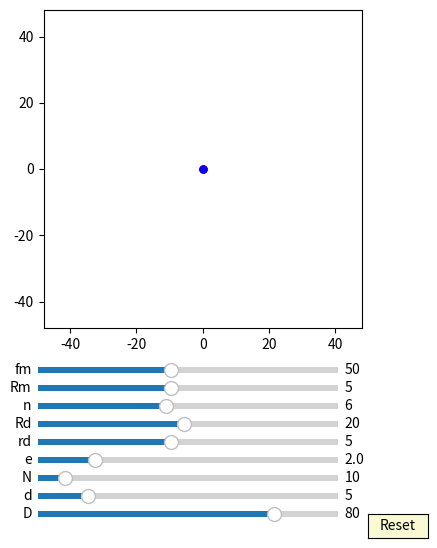

Generate this figure with matplotlib:
import numpy as np
import matplotlib.pyplot as plt
import matplotlib.animation as animation
from matplotlib.widgets import Slider, Button

fig, ax = plt.subplots(figsize=(6,6))
plt.subplots_adjust(left=0.15, bottom=0.35)

ax.set_aspect('equal')
plt.xlim(-1.2*40,1.2*40)
plt.ylim(-1.2*40,1.2*40)
#plt.grid()
t = np.linspace(0, 2*np.pi, 4000)
delta = 1

## draw pin
num_pins = 61
pins = [ax.plot([], [], 'k-')[0] for n in range(num_pins)]

def draw_pin_init():
    for p in pins:
        p.set_data([0], [0])

def pin_update(n,d,D):
    for i in range(int(n)):    
        x = (d/2*np.sin(t)+ D/2*np.cos(2*i*np.pi/n))
        y = (d/2*np.cos(t) + D/2*np.sin(2*i*np.pi/n))
        pins[i].set_data(x,y)

## draw inner_pin
num_inner_pins = 10
inner_pins = [ax.plot([], [], 'g-')[0] for n in range(num_inner_pins)]

def draw_inner_pin_init():
    for p in inner_pins:
        p.set_data([0], [0])

def inner_pin_update(n,N,rd,Rd,phi):
    for i in range(int(n)):    
        x = (rd*np.sin(t)+ Rd*np.cos(2*i*np.pi/n))*np.cos(-phi/(N-1)) - (rd*np.cos(t) + Rd*np.sin(2*i*np.pi/n))*np.sin(-phi/(N-1))
        y = (rd*np.sin(t)+ Rd*np.cos(2*i*np.pi/n))*np.sin(-phi/(N-1)) + (rd*np.cos(t) + Rd*np.sin(2*i*np.pi/n))*np.cos(-phi/(N-1))
        inner_pins[i].set_data(x,y)

## draw drive_pin
d0, = ax.plot([0],[0],'k-')

def drive_pin_update(r):
    x = r*np.sin(t)
    y = r*np.cos(t)
    d0.set_data(x,y)

#inner circleA:
num_inner_circlesA = 10
inner_circlesA = [ax.plot([], [], 'r-')[0] for n in range(num_inner_circlesA)]

def draw_inner_circleA_init():
    for p in inner_circlesA:
        p.set_data([0], [0])

def update_inner_circleA(e,n,N,rd,Rd, phi):
    for i in range(int(n)):
        x = ((rd+e)*np.cos(t)+Rd*np.cos(2*i*np.pi/n))*np.cos(-phi/(N-1)) - ((rd+e)*np.sin(t)+Rd*np.sin(2*i*np.pi/n))*np.sin(-phi/(N-1)) + e*np.cos(phi)
        y = ((rd+e)*np.cos(t)+Rd*np.cos(2*i*np.pi/n))*np.sin(-phi/(N-1)) + ((rd+e)*np.sin(t)+Rd*np.sin(2*i*np.pi/n))*np.cos(-phi/(N-1)) + e*np.sin(phi)
        inner_circlesA[i].set_data(x,y)
 
#inner circleB:
num_inner_circlesB = 10
inner_circlesB = [ax.plot([], [], 'b-')[0] for n in range(num_inner_circlesB)]

def draw_inner_circleB_init():
    for p in inner_circlesB:
        p.set_data([0], [0])

def update_inner_circleB(e,n,N,rd,Rd, phi):
    for i in range(int(n)):
        x = ((rd+e)*np.cos(t)+Rd*np.cos(2*i*np.pi/n))*np.cos(-phi/(N-1)) - ((rd+e)*np.sin(t)+Rd*np.sin(2*i*np.pi/n))*np.sin(-phi/(N-1)) - e*np.cos(phi)
        y = ((rd+e)*np.cos(t)+Rd*np.cos(2*i*np.pi/n))*np.sin(-phi/(N-1)) + ((rd+e)*np.sin(t)+Rd*np.sin(2*i*np.pi/n))*np.cos(-phi/(N-1)) - e*np.sin(phi)
        inner_circlesB[i].set_data(x,y)

##inner pinA:
inner_pinA, = ax.plot([0], [0],'r-')
dotA, = ax.plot([0],[0], 'ro', ms=5)

def update_inner_pinA(e,Rm, phi):
    x = (Rm+e)*np.cos(t)+e*np.cos(phi)
    y = (Rm+e)*np.sin(t)+e*np.sin(phi)
    inner_pinA.set_data(x,y)
    
    x1 = (Rm+e)*np.cos(phi)+e*np.cos(phi)
    y1 = (Rm+e)*np.sin(phi)+e*np.sin(phi)
    dotA.set_data(x1, y1)

##inner pinB:
inner_pinB, = ax.plot([0], [0],'b-')
dotB, = ax.plot([0],[0], 'bo', ms=5)

def update_inner_pinB(e,Rm, phi):
    x = (Rm+e)*np.cos(t)-e*np.cos(phi)
    y = (Rm+e)*np.sin(t)-e*np.sin(phi)
    inner_pinB.set_data(x,y)
    
    x1 = (Rm+e)*np.cos(phi+np.pi)-e*np.cos(phi)
    y1 = (Rm+e)*np.sin(phi+np.pi)-e*np.sin(phi)
    dotB.set_data(x1, y1)

##ehypocycloidA:
ehypocycloidA, = ax.plot([0], [0],'r-')
edotA, = ax.plot([0],[0], 'ro', ms=5)

def update_ehypocycloidA(e,n,D,d, phis):
    RD=D/2
    rd=d/2
    rc = (n-1)*(RD/n)
    rm = (RD/n)
    xa = (rc+rm)*np.cos(t)-e*np.cos((rc+rm)/rm*t)
    ya = (rc+rm)*np.sin(t)-e*np.sin((rc+rm)/rm*t)

    dxa = (rc+rm)*(-np.sin(t)+(e/rm)*np.sin((rc+rm)/rm*t))
    dya = (rc+rm)*(np.cos(t)-(e/rm)*np.cos((rc+rm)/rm*t))

    x = (xa + rd/np.sqrt(dxa**2 + dya**2)*(-dya))*np.cos(-phis/(n-1))-(ya + rd/np.sqrt(dxa**2 + dya**2)*dxa)*np.sin(-phis/(n-1))  + e*np.cos(phis)
    y = (xa + rd/np.sqrt(dxa**2 + dya**2)*(-dya))*np.sin(-phis/(n-1))+(ya + rd/np.sqrt(dxa**2 + dya**2)*dxa)*np.cos(-phis/(n-1))  + e*np.sin(phis)
    ehypocycloidA.set_data(x,y)
    edotA.set_data(x[0], y[0])

##ehypocycloidB:
ehypocycloidB, = ax.plot([0], [0],'b-')
edotB, = ax.plot([0],[0], 'bo', ms=5)

def update_ehypocycloidB(e,n,D,d, phis):
    RD=D/2
    rd=d/2
    rc = (n-1)*(RD/n)
    rm = (RD/n)
    xa = (rc+rm)*np.cos(t)+e*np.cos((rc+rm)/rm*t)
    ya = (rc+rm)*np.sin(t)+e*np.sin((rc+rm)/rm*t)

    dxa = (rc+rm)*(-np.sin(t)-(e/rm)*np.sin((rc+rm)/rm*t))
    dya = (rc+rm)*(np.cos(t)+(e/rm)*np.cos((rc+rm)/rm*t))

    x = (xa + rd/np.sqrt(dxa**2 + dya**2)*(-dya))*np.cos(-phis/(n-1))-(ya + rd/np.sqrt(dxa**2 + dya**2)*dxa)*np.sin(-phis/(n-1))  - e*np.cos(phis)
    y = (xa + rd/np.sqrt(dxa**2 + dya**2)*(-dya))*np.sin(-phis/(n-1))+(ya + rd/np.sqrt(dxa**2 + dya**2)*dxa)*np.cos(-phis/(n-1))  - e*np.sin(phis)
    ehypocycloidB.set_data(x,y)
    edotB.set_data(x[0], y[0])

axcolor = 'lightgoldenrodyellow'
ax_fm = plt.axes([0.25, 0.27, 0.5, 0.02], facecolor=axcolor)
ax_Rm = plt.axes([0.25, 0.24, 0.5, 0.02], facecolor=axcolor)
ax_n = plt.axes([0.25, 0.21, 0.5, 0.02], facecolor=axcolor)
ax_Rd = plt.axes([0.25, 0.18, 0.5, 0.02], facecolor=axcolor)
ax_rd = plt.axes([0.25, 0.15, 0.5, 0.02], facecolor=axcolor)
ax_e = plt.axes([0.25, 0.12, 0.5, 0.02], facecolor=axcolor)
ax_N = plt.axes([0.25, 0.09, 0.5, 0.02], facecolor=axcolor)
ax_d = plt.axes([0.25, 0.06, 0.5, 0.02], facecolor=axcolor)
ax_D = plt.axes([0.25, 0.03, 0.5, 0.02], facecolor=axcolor)

sli_fm = Slider(ax_fm, 'fm', 10, 100, valinit=50, valstep=delta)
sli_Rm = Slider(ax_Rm, 'Rm', 1, 10, valinit=5, valstep=delta)
sli_n = Slider(ax_n, 'n', 3, 10, valinit=6, valstep=delta)
sli_Rd = Slider(ax_Rd, 'Rd', 1, 40, valinit=20, valstep=delta)
sli_rd = Slider(ax_rd, 'rd', 1, 10, valinit=5, valstep=delta)
sli_e = Slider(ax_e, 'e', 0.1, 10, valinit=2, valstep=delta/10)
sli_N = Slider(ax_N, 'N', 3, 80, valinit=10, valstep=delta)
sli_d = Slider(ax_d, 'd', 2, 20, valinit=5,valstep=delta/10)
sli_D = Slider(ax_D, 'D', 5, 100, valinit=80,valstep=delta)

def update(val):
    sfm = sli_Rm.val
    sRm = sli_Rm.val
    sRd = sli_Rd.val
    sn = sli_n.val
    srd = sli_rd.val    
    se = sli_e.val
    sN = sli_N.val
    sd = sli_d.val
    sD = sli_D.val
    ax.set_xlim(-1.2*0.5*sD,1.2*0.5*sD)
    ax.set_ylim(-1.2*0.5*sD,1.2*0.5*sD)

sli_fm.on_changed(update)
sli_Rm.on_changed(update)
sli_Rd.on_changed(update)
sli_n.on_changed(update)
sli_rd.on_changed(update)
sli_e.on_changed(update)
sli_N.on_changed(update)
sli_d.on_changed(update)
sli_D.on_changed(update)

resetax = plt.axes([0.8, 0.0, 0.1, 0.04])
button = Button(resetax, 'Reset', color=axcolor, hovercolor='0.975')

def reset(event):
    sli_fm.reset()    
    sli_Rm.reset()
    sli_n.reset()
    sli_rd.reset()
    sli_Rd.reset()    
    sli_e.reset()
    sli_N.reset()
    sli_d.reset()
    sli_D.reset()

button.on_clicked(reset)

def animate(frame):
    sfm = sli_fm.val
    sRm = sli_Rm.val
    sRd = sli_Rd.val
    sn = sli_n.val
    srd = sli_rd.val    
    se = sli_e.val
    sN = sli_N.val
    sd = sli_d.val
    sD = sli_D.val
    frame = frame+1
    phi = 2*np.pi*frame/sfm

    draw_pin_init()
    draw_inner_pin_init()
    draw_inner_circleA_init()
    draw_inner_circleB_init()
    pin_update(sN,sd,sD)
    update_inner_pinA(se,sRm, phi)
    update_inner_pinB(se,sRm, phi)
    inner_pin_update(sn,sN,srd,sRd,phi)
    drive_pin_update(sRm)
    update_inner_circleA(se,sn,sN,srd,sRd, phi)
    update_inner_circleB(se,sn,sN,srd,sRd, phi)
    update_ehypocycloidA(se,sN,sD,sd, phi)
    update_ehypocycloidB(se,sN,sD,sd, phi)

    fig.canvas.draw_idle()

ani = animation.FuncAnimation(fig, animate,frames=int(sli_fm.val*(sli_N.val-1)), interval=150)
dpi=100
plt.show()
